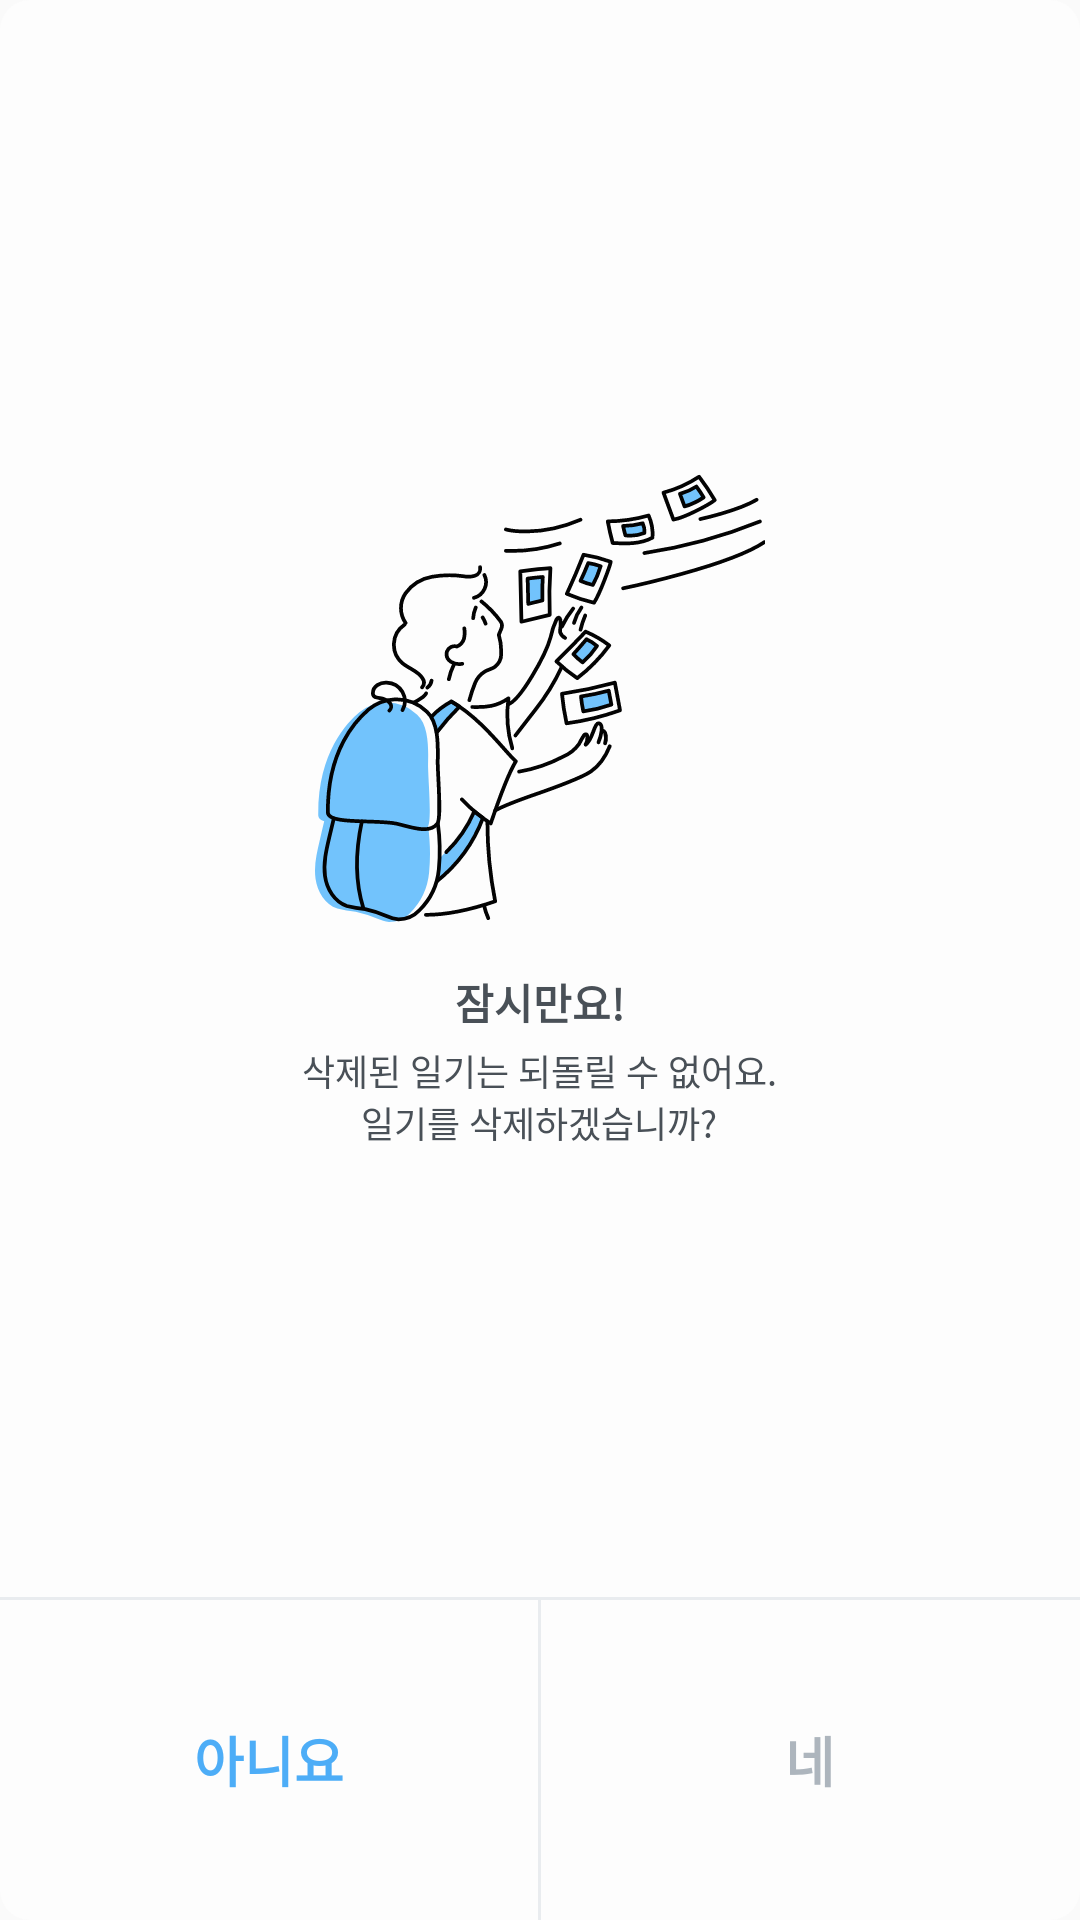

This screen was rendered from an Android layout file. Write that file and the resources it references.
<!-- AndroidManifest.xml: application theme Theme.AppCompat.Light.NoActionBar -->
<!-- res/layout/dialog_two_button.xml -->
<?xml version="1.0" encoding="utf-8"?>
<LinearLayout xmlns:android="http://schemas.android.com/apk/res/android"
              android:orientation="vertical"
              android:layout_width="match_parent"
              android:layout_height="match_parent"
              android:background="@drawable/bg_dialog_radius_10"
              android:weightSum="6">

    <LinearLayout
            android:layout_width="match_parent"
            android:layout_height="0dp"
            android:layout_weight="5"
            android:orientation="vertical"
            android:gravity="center"
            android:paddingTop="8dp">

        <ImageView
                android:id="@+id/dialogIv"
                android:layout_width="150dp"
                android:layout_height="150dp"
                android:src="@drawable/img_person_delete"/>

        <TextView
                android:id="@+id/titleTv"
                android:layout_width="wrap_content"
                android:layout_height="wrap_content"
                android:text="잠시만요!"
                android:fontFamily="@font/notosans_regular"
                android:includeFontPadding="false"
                android:textSize="14sp"
                android:textColor="@color/gray2"
                android:textStyle="bold"
                android:layout_marginTop="16dp"
                android:layout_marginBottom="4dp"/>

        <TextView
                android:id="@+id/msgTv"
                android:layout_width="wrap_content"
                android:layout_height="wrap_content"
                android:text="@string/dialog_delete_msg"
                android:fontFamily="@font/notosans_regular"
                android:includeFontPadding="false"
                android:textSize="12sp"
                android:textColor="@color/gray2"
                android:gravity="center"/>
    </LinearLayout>

    <View android:layout_width="match_parent" android:layout_height="1dp"
          android:background="@color/gray5"/>

    <LinearLayout
            android:layout_width="match_parent"
            android:layout_height="0dp"
            android:layout_weight="1"
            android:orientation="horizontal">

        <TextView
                android:id="@+id/cancelBtn"
                android:layout_width="0dp"
                android:layout_height="match_parent"
                android:fontFamily="@font/notosans_regular"
                android:includeFontPadding="false"
                android:layout_weight="1"
                android:textSize="18sp"
                android:textColor="@color/mainBlue"
                android:text="아니요"
                android:textStyle="bold"
                android:gravity="center"/>

        <View android:layout_width="1dp" android:layout_height="match_parent"
              android:background="@color/gray5"/>

        <TextView
                android:id="@+id/okBtn"
                android:layout_width="0dp"
                android:layout_height="match_parent"
                android:fontFamily="@font/notosans_regular"
                android:includeFontPadding="false"
                android:layout_weight="1"
                android:textSize="18sp"
                android:textColor="@color/gray4"
                android:text="네"
                android:textStyle="bold"
                android:gravity="center"/>
    </LinearLayout>
</LinearLayout>
<!-- resources referenced by this layout -->
<resources>
  <color name="gray2">#495057</color>
  <color name="gray4">#adb5bd</color>
  <color name="gray5">#e9ecef</color>
  <color name="mainBlue">#4dadf7</color>
  <!-- drawable bg_dialog_radius_10 (drawable) -->
  <?xml version="1.0" encoding="utf-8"?>
  <shape xmlns:android="http://schemas.android.com/apk/res/android">
      <solid
              android:color="#fdfdfd"/>
      <corners
              android:radius="10dp" />
  </shape>
  <!-- drawable img_person_delete: vector/xml drawable (drawable, 9828 chars, omitted) -->
  <string name="dialog_delete_msg">삭제된 일기는 되돌릴 수 없어요.\n일기를 삭제하겠습니까?</string>
</resources>
